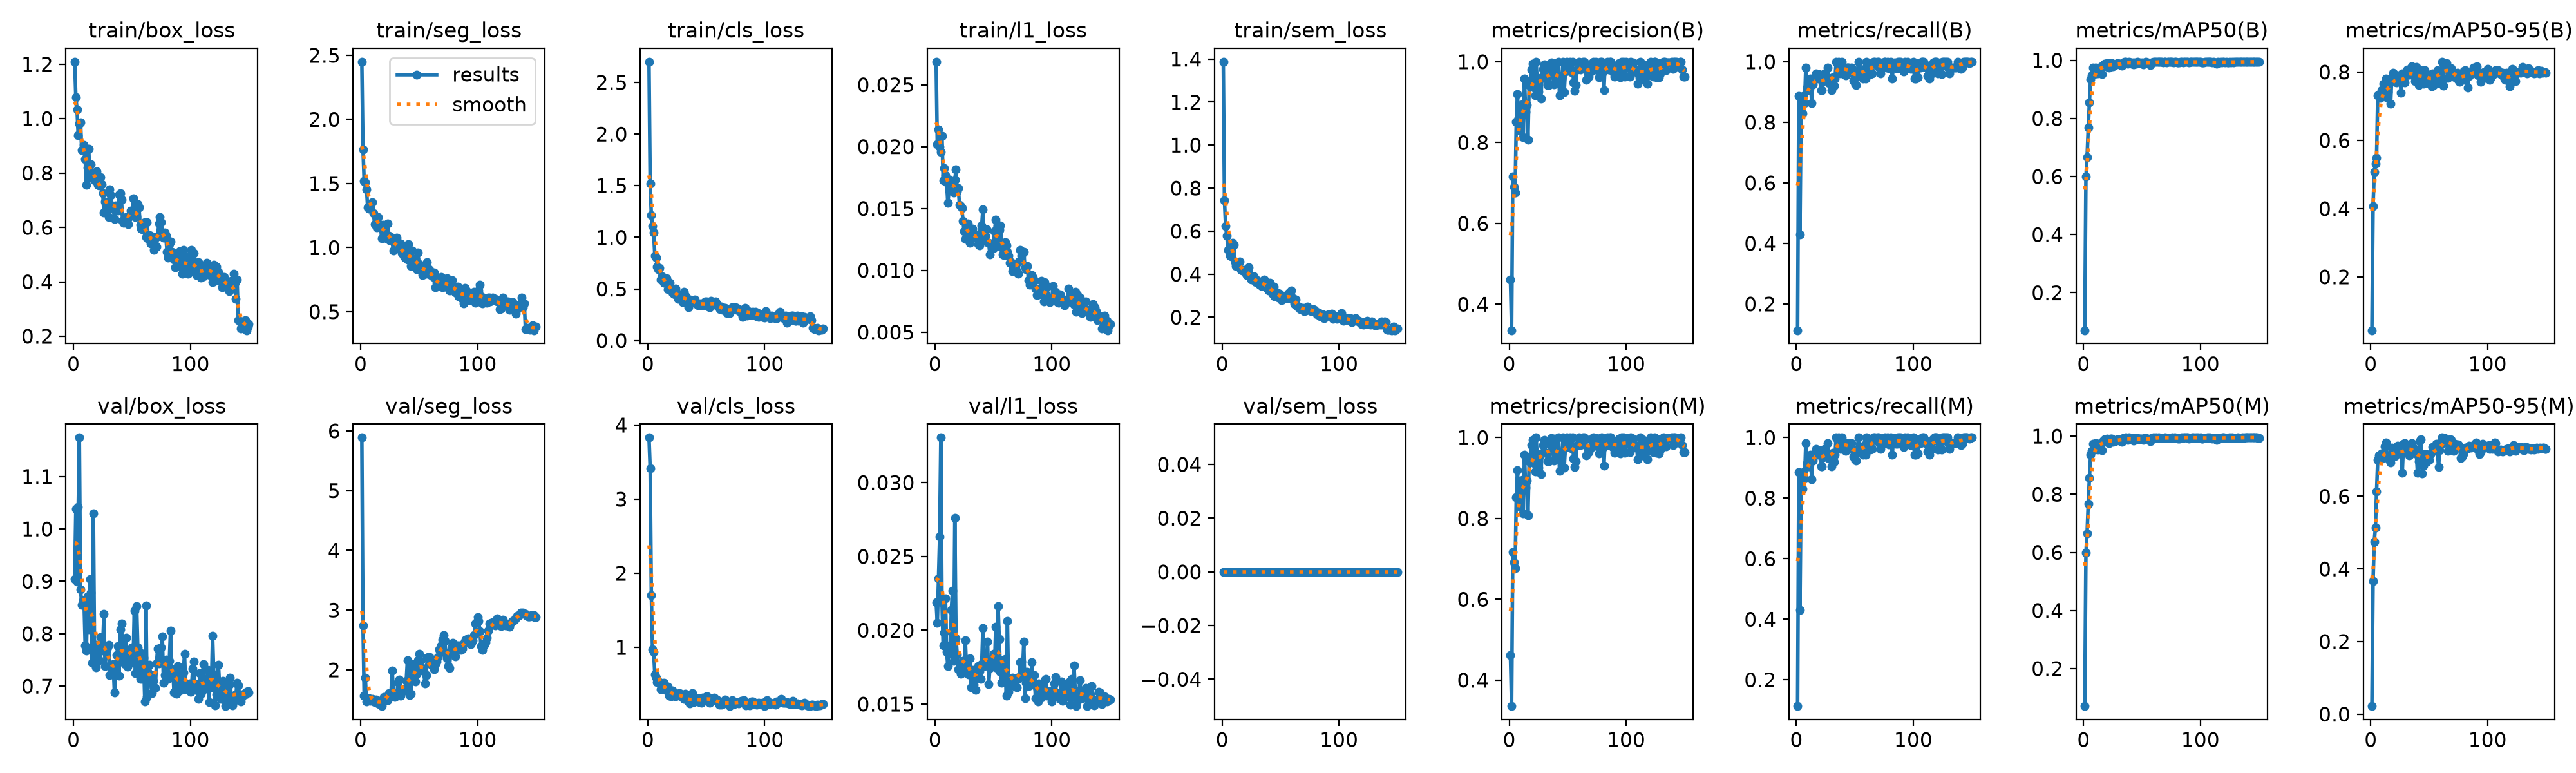

The table this chart was drawn from, first rows:
epoch, time, train/box_loss, train/seg_loss, train/cls_loss, train/l1_loss, train/sem_loss, metrics/precision(B), metrics/recall(B), metrics/mAP50(B), metrics/mAP50-95(B), metrics/precision(M), metrics/recall(M), metrics/mAP50(M), metrics/mAP50-95(M), val/box_loss, val/seg_loss, val/cls_loss, val/l1_loss, val/sem_loss, lr/pg0, lr/pg1, lr/pg2
1, 6.236, 1.209, 2.45, 2.701, 0.02686, 1.387, 0.4615, 0.1132, 0.07099, 0.04379, 0.4615, 0.1132, 0.07099, 0.02204, 0.9045, 5.888, 3.831, 0.02191, 0, 0.0003272, 0.0003272, 0.06761
2, 11.67, 1.078, 1.766, 1.523, 0.02017, 0.7422, 0.3357, 0.8868, 0.5991, 0.4064, 0.3357, 0.8868, 0.5991, 0.3666, 1.039, 2.74, 3.414, 0.02049, 0, 0.0006561, 0.0006561, 0.03461
3, 17.07, 1.034, 1.521, 1.216, 0.0214, 0.6222, 0.7166, 0.4295, 0.6661, 0.5072, 0.7166, 0.4295, 0.6661, 0.4754, 0.8999, 1.573, 1.707, 0.0235, 0, 0.0009807, 0.0009807, 0.001598
4, 22.43, 0.9392, 1.508, 1.109, 0.01996, 0.5796, 0.691, 0.8491, 0.768, 0.5322, 0.691, 0.8491, 0.768, 0.5131, 1.041, 1.866, 0.9773, 0.02633, 0, 0.0009802, 0.0009802, 0.0009802
5, 27.75, 0.9806, 1.457, 1.044, 0.01957, 0.5141, 0.6762, 0.8302, 0.8561, 0.5494, 0.6762, 0.8302, 0.8561, 0.6133, 1.174, 1.469, 0.9434, 0.03305, 0, 0.0009736, 0.0009736, 0.0009736
6, 33.1, 0.986, 1.314, 0.8246, 0.02089, 0.5191, 0.8521, 0.8868, 0.9353, 0.7326, 0.8521, 0.8868, 0.9353, 0.6995, 0.8852, 1.496, 0.6343, 0.02188, 0, 0.000967, 0.000967, 0.000967
7, 38.53, 0.8845, 1.302, 0.8059, 0.01728, 0.4863, 0.9197, 0.864, 0.9487, 0.7277, 0.9197, 0.864, 0.9487, 0.7127, 0.8557, 1.53, 0.5879, 0.01899, 0, 0.0009604, 0.0009604, 0.0009604
8, 43.87, 0.8819, 1.326, 0.7188, 0.01827, 0.4833, 0.8606, 0.9811, 0.9746, 0.7239, 0.8606, 0.9811, 0.9746, 0.7089, 0.8632, 1.483, 0.5315, 0.01982, 0, 0.0009538, 0.0009538, 0.0009538
9, 49.18, 0.9024, 1.342, 0.6901, 0.01771, 0.5451, 0.8291, 0.9152, 0.9533, 0.7471, 0.8291, 0.9152, 0.9533, 0.7178, 0.8637, 1.504, 0.5284, 0.02215, 0, 0.0009472, 0.0009472, 0.0009472
10, 54.57, 0.8509, 1.354, 0.7023, 0.01713, 0.5366, 0.8928, 0.9057, 0.9751, 0.7439, 0.8928, 0.9057, 0.9751, 0.7044, 0.7774, 1.516, 0.5297, 0.01852, 0, 0.0009406, 0.0009406, 0.0009406
11, 59.84, 0.7563, 1.267, 0.5911, 0.01543, 0.4565, 0.8953, 0.9057, 0.9711, 0.7653, 0.8953, 0.9057, 0.9711, 0.7173, 0.7675, 1.507, 0.4378, 0.01759, 0, 0.000934, 0.000934, 0.000934
12, 65.14, 0.8208, 1.182, 0.6201, 0.01644, 0.4367, 0.813, 0.9434, 0.9546, 0.7315, 0.813, 0.9434, 0.9546, 0.7369, 0.8707, 1.46, 0.5116, 0.01895, 0, 0.0009274, 0.0009274, 0.0009274
13, 70.47, 0.8885, 1.245, 0.5923, 0.01735, 0.4461, 0.9581, 0.8634, 0.9727, 0.7801, 0.9581, 0.8634, 0.9727, 0.7478, 0.8086, 1.503, 0.4956, 0.01839, 0, 0.0009208, 0.0009208, 0.0009208
14, 75.78, 0.7832, 1.16, 0.5624, 0.01689, 0.4513, 0.8756, 0.9245, 0.9738, 0.725, 0.8756, 0.9245, 0.9738, 0.7134, 0.9038, 1.461, 0.5262, 0.02136, 0, 0.0009142, 0.0009142, 0.0009142
15, 81.05, 0.8325, 1.237, 0.5655, 0.0169, 0.4581, 0.8931, 0.9464, 0.9791, 0.7416, 0.8931, 0.9464, 0.9791, 0.7065, 0.8787, 1.438, 0.4301, 0.02266, 0, 0.0009076, 0.0009076, 0.0009076
16, 86.39, 0.7952, 1.183, 0.6012, 0.0163, 0.4204, 0.8073, 0.9484, 0.9518, 0.7709, 0.8073, 0.9484, 0.9518, 0.7002, 0.7441, 1.429, 0.4632, 0.0179, 0, 0.000901, 0.000901, 0.000901
17, 91.67, 0.8007, 1.163, 0.4948, 0.01735, 0.4158, 0.9423, 0.9623, 0.9839, 0.7076, 0.9423, 0.9623, 0.9839, 0.6935, 1.03, 1.443, 0.4661, 0.02761, 0, 0.0008944, 0.0008944, 0.0008944
18, 97.01, 0.7732, 1.073, 0.4962, 0.01814, 0.4204, 0.95, 0.9434, 0.9886, 0.7839, 0.95, 0.9434, 0.9886, 0.7335, 0.7623, 1.394, 0.3468, 0.01947, 0, 0.0008878, 0.0008878, 0.0008878
19, 102.3, 0.7711, 1.178, 0.5597, 0.01639, 0.4194, 0.9807, 0.9583, 0.9889, 0.7977, 0.9807, 0.9583, 0.9889, 0.7287, 0.736, 1.474, 0.3609, 0.01834, 0, 0.0008812, 0.0008812, 0.0008812
20, 107.6, 0.8057, 1.145, 0.5109, 0.01663, 0.406, 0.9946, 0.9434, 0.9903, 0.771, 0.9946, 0.9434, 0.9903, 0.7145, 0.7783, 1.549, 0.3425, 0.01737, 0, 0.0008746, 0.0008746, 0.0008746
21, 112.9, 0.7564, 1.125, 0.4688, 0.01527, 0.3946, 0.9363, 0.9057, 0.978, 0.7912, 0.9363, 0.9057, 0.978, 0.7113, 0.7547, 1.53, 0.4187, 0.01735, 0, 0.000868, 0.000868, 0.000868
22, 118.2, 0.7551, 1.07, 0.454, 0.01521, 0.4072, 0.9165, 0.9057, 0.9749, 0.7688, 0.9165, 0.9057, 0.9749, 0.7197, 0.7492, 1.504, 0.4011, 0.01706, 0, 0.0008614, 0.0008614, 0.0008614
23, 123.5, 0.786, 1.187, 0.4503, 0.01502, 0.4323, 1, 0.9352, 0.9903, 0.791, 1, 0.9352, 0.9903, 0.7385, 0.7933, 1.489, 0.3485, 0.01784, 0, 0.0008548, 0.0008548, 0.0008548
24, 128.8, 0.7595, 1.092, 0.5037, 0.01397, 0.3912, 0.9441, 0.9623, 0.9904, 0.7809, 0.9441, 0.9623, 0.9904, 0.728, 0.7676, 1.612, 0.3357, 0.01792, 0, 0.0008482, 0.0008482, 0.0008482
25, 134.2, 0.7247, 1.059, 0.4522, 0.01314, 0.3751, 0.9262, 0.9476, 0.9799, 0.7799, 0.9262, 0.9476, 0.9799, 0.7333, 0.7769, 1.546, 0.3756, 0.01765, 0, 0.0008416, 0.0008416, 0.0008416
26, 139.5, 0.6557, 1.065, 0.4058, 0.01255, 0.3885, 0.9561, 0.9434, 0.983, 0.739, 0.9561, 0.9434, 0.983, 0.7199, 0.8377, 1.625, 0.3676, 0.0193, 0, 0.000835, 0.000835, 0.000835
27, 144.8, 0.6944, 1.076, 0.4176, 0.01349, 0.3897, 0.9093, 0.9811, 0.9826, 0.7958, 0.9093, 0.9811, 0.9826, 0.6652, 0.7385, 1.993, 0.3812, 0.0173, 0, 0.0008284, 0.0008284, 0.0008284
28, 150.1, 0.6784, 0.9774, 0.4175, 0.01378, 0.369, 0.961, 0.93, 0.9847, 0.7724, 0.961, 0.93, 0.9847, 0.7439, 0.7681, 1.613, 0.3547, 0.01795, 0, 0.0008218, 0.0008218, 0.0008218
29, 155.4, 0.6623, 1.026, 0.3904, 0.01258, 0.3619, 0.9821, 0.9434, 0.99, 0.7692, 0.9821, 0.9434, 0.99, 0.7471, 0.7738, 1.544, 0.3289, 0.01699, 0, 0.0008152, 0.0008152, 0.0008152
30, 160.7, 0.6387, 0.9945, 0.3723, 0.01222, 0.3712, 0.9938, 0.9057, 0.9873, 0.7902, 0.9938, 0.9057, 0.9873, 0.7346, 0.7794, 1.556, 0.3336, 0.01811, 0, 0.0008086, 0.0008086, 0.0008086
31, 166.1, 0.7408, 1.078, 0.4737, 0.01303, 0.3607, 0.9618, 0.9496, 0.9883, 0.8073, 0.9618, 0.9496, 0.9883, 0.7293, 0.7214, 1.594, 0.3066, 0.01614, 0, 0.000802, 0.000802, 0.000802
32, 171.4, 0.7184, 1.003, 0.4375, 0.01338, 0.3511, 0.9606, 0.9203, 0.9833, 0.7927, 0.9606, 0.9203, 0.9833, 0.7244, 0.7409, 1.79, 0.3709, 0.0173, 0, 0.0007954, 0.0007954, 0.0007954
33, 176.7, 0.6803, 0.9914, 0.4157, 0.01288, 0.3588, 0.9423, 0.9434, 0.9808, 0.7926, 0.9423, 0.9434, 0.9808, 0.712, 0.7245, 1.842, 0.3224, 0.01631, 0, 0.0007888, 0.0007888, 0.0007888
34, 182, 0.6752, 1.033, 0.3968, 0.01269, 0.3454, 0.9422, 1, 0.9933, 0.7938, 0.9422, 1, 0.9933, 0.7425, 0.742, 1.569, 0.2744, 0.01698, 0, 0.0007822, 0.0007822, 0.0007822
35, 187.3, 0.6308, 0.958, 0.3244, 0.01276, 0.3598, 0.9814, 0.9945, 0.9944, 0.8171, 0.9814, 0.9945, 0.9944, 0.7462, 0.6875, 1.637, 0.2706, 0.01594, 0, 0.0007756, 0.0007756, 0.0007756
36, 192.6, 0.6811, 0.9956, 0.3977, 0.01269, 0.3761, 0.9983, 1, 0.995, 0.7897, 0.9983, 1, 0.995, 0.7342, 0.7267, 1.669, 0.2398, 0.01726, 0, 0.000769, 0.000769, 0.000769
37, 197.9, 0.6654, 0.9347, 0.3887, 0.0121, 0.3618, 0.9785, 0.9811, 0.9927, 0.7925, 0.9785, 0.9811, 0.9927, 0.7314, 0.7591, 1.674, 0.3007, 0.01759, 0, 0.0007624, 0.0007624, 0.0007624
38, 203.2, 0.6623, 0.919, 0.3895, 0.01204, 0.3366, 0.9433, 0.9623, 0.9877, 0.7726, 0.9433, 0.9623, 0.9877, 0.7186, 0.7768, 1.692, 0.3813, 0.01724, 0, 0.0007558, 0.0007558, 0.0007558
39, 208.6, 0.72, 0.9785, 0.3801, 0.01308, 0.3361, 0.9967, 1, 0.995, 0.8141, 0.9967, 1, 0.995, 0.7215, 0.7204, 1.812, 0.2594, 0.01668, 0, 0.0007492, 0.0007492, 0.0007492
40, 214, 0.7267, 0.9077, 0.3964, 0.01365, 0.3245, 0.9577, 0.9623, 0.9913, 0.7875, 0.9577, 0.9623, 0.9913, 0.6647, 0.8087, 2.157, 0.3114, 0.01769, 0, 0.0007426, 0.0007426, 0.0007426
41, 219.3, 0.7016, 1.029, 0.3632, 0.01493, 0.3604, 0.9557, 0.9811, 0.989, 0.7629, 0.9557, 0.9811, 0.989, 0.6964, 0.819, 1.821, 0.298, 0.02015, 0, 0.000736, 0.000736, 0.000736
42, 224.6, 0.6236, 0.9286, 0.3567, 0.01247, 0.3201, 1, 0.9557, 0.9934, 0.8071, 1, 0.9557, 0.9934, 0.7521, 0.7627, 1.579, 0.2745, 0.01757, 0, 0.0007294, 0.0007294, 0.0007294
43, 230, 0.6162, 0.8566, 0.3429, 0.01279, 0.3097, 0.9171, 0.9811, 0.9854, 0.7904, 0.9171, 0.9811, 0.9854, 0.757, 0.7521, 1.6, 0.3127, 0.01806, 0, 0.0007228, 0.0007228, 0.0007228
44, 235.4, 0.6345, 0.9752, 0.3436, 0.0133, 0.3424, 0.9602, 0.9811, 0.9926, 0.789, 0.9602, 0.9811, 0.9926, 0.6628, 0.7424, 2.073, 0.2618, 0.0179, 0, 0.0007162, 0.0007162, 0.0007162
45, 240.7, 0.6392, 0.879, 0.3626, 0.0123, 0.296, 0.9588, 0.9811, 0.9887, 0.7658, 0.9588, 0.9811, 0.9887, 0.6836, 0.793, 2.1, 0.2892, 0.01924, 0, 0.0007096, 0.0007096, 0.0007096
46, 246, 0.6321, 0.8972, 0.3389, 0.01224, 0.3147, 1, 0.976, 0.9937, 0.8063, 1, 0.976, 0.9937, 0.716, 0.7376, 1.946, 0.2504, 0.01634, 0, 0.000703, 0.000703, 0.000703
47, 251.3, 0.6131, 0.9096, 0.3581, 0.01127, 0.3157, 0.925, 0.9811, 0.9897, 0.7831, 0.925, 0.9811, 0.9897, 0.7159, 0.7478, 1.803, 0.3249, 0.01746, 0, 0.0006964, 0.0006964, 0.0006964
48, 256.6, 0.6397, 0.8334, 0.34, 0.01216, 0.2909, 0.9756, 0.9623, 0.992, 0.7855, 0.9756, 0.9623, 0.992, 0.695, 0.747, 1.93, 0.2768, 0.01804, 0, 0.0006898, 0.0006898, 0.0006898
49, 262, 0.6623, 0.962, 0.3761, 0.01183, 0.309, 1, 0.9378, 0.9911, 0.7926, 1, 0.9378, 0.9911, 0.7054, 0.767, 2.158, 0.3045, 0.01782, 0, 0.0006832, 0.0006832, 0.0006832
50, 267.3, 0.6486, 0.8717, 0.3783, 0.0118, 0.2989, 0.9805, 0.9464, 0.9916, 0.7659, 0.9805, 0.9464, 0.9916, 0.7006, 0.7743, 2.273, 0.3367, 0.0184, 0, 0.0006766, 0.0006766, 0.0006766
51, 272.6, 0.706, 0.839, 0.3476, 0.01315, 0.2802, 0.98, 0.9238, 0.9862, 0.7927, 0.98, 0.9238, 0.9862, 0.7154, 0.7443, 2.147, 0.3363, 0.01754, 0, 0.00067, 0.00067, 0.00067
52, 278, 0.6638, 0.831, 0.3265, 0.01411, 0.2896, 1, 0.96, 0.9932, 0.7582, 1, 0.96, 0.9932, 0.7211, 0.8442, 2.034, 0.3023, 0.02023, 0, 0.0006634, 0.0006634, 0.0006634
53, 283.3, 0.6381, 0.7855, 0.3227, 0.01327, 0.2888, 0.9742, 1, 0.9944, 0.7967, 0.9742, 1, 0.9944, 0.7352, 0.7251, 2.028, 0.252, 0.01746, 0, 0.0006568, 0.0006568, 0.0006568
54, 288.7, 0.6399, 0.843, 0.3861, 0.01211, 0.2993, 1, 0.9599, 0.9919, 0.7626, 1, 0.9599, 0.9919, 0.7282, 0.853, 1.975, 0.3159, 0.02161, 0, 0.0006502, 0.0006502, 0.0006502
55, 294, 0.6864, 0.8136, 0.3651, 0.01324, 0.2926, 0.9486, 0.9623, 0.9913, 0.7902, 0.9486, 0.9623, 0.9913, 0.7265, 0.7734, 1.777, 0.3065, 0.01942, 0, 0.0006436, 0.0006436, 0.0006436
56, 299.4, 0.6747, 0.7963, 0.3491, 0.01362, 0.2885, 0.9277, 0.9692, 0.9895, 0.7972, 0.9277, 0.9692, 0.9895, 0.7438, 0.7309, 1.914, 0.2992, 0.01717, 0, 0.000637, 0.000637, 0.000637
57, 304.7, 0.6107, 0.8881, 0.3702, 0.01188, 0.3119, 0.9421, 0.9434, 0.9831, 0.8047, 0.9421, 0.9434, 0.9831, 0.7285, 0.7133, 2.201, 0.3222, 0.01644, 0, 0.0006304, 0.0006304, 0.0006304
58, 310.1, 0.5944, 0.836, 0.376, 0.01128, 0.2905, 0.981, 0.9757, 0.9931, 0.7672, 0.981, 0.9757, 0.9931, 0.6803, 0.7623, 2.215, 0.2843, 0.01798, 0, 0.0006238, 0.0006238, 0.0006238
59, 315.4, 0.5933, 0.8242, 0.3557, 0.01121, 0.324, 0.9832, 0.9434, 0.9917, 0.789, 0.9832, 0.9434, 0.9917, 0.7261, 0.7138, 2.21, 0.2932, 0.01693, 0, 0.0006172, 0.0006172, 0.0006172
60, 320.7, 0.5975, 0.7836, 0.3386, 0.01226, 0.2818, 1, 0.9999, 0.995, 0.791, 1, 0.9999, 0.995, 0.7493, 0.7541, 2.1, 0.2637, 0.01804, 0, 0.0006106, 0.0006106, 0.0006106
... 90 more rows
